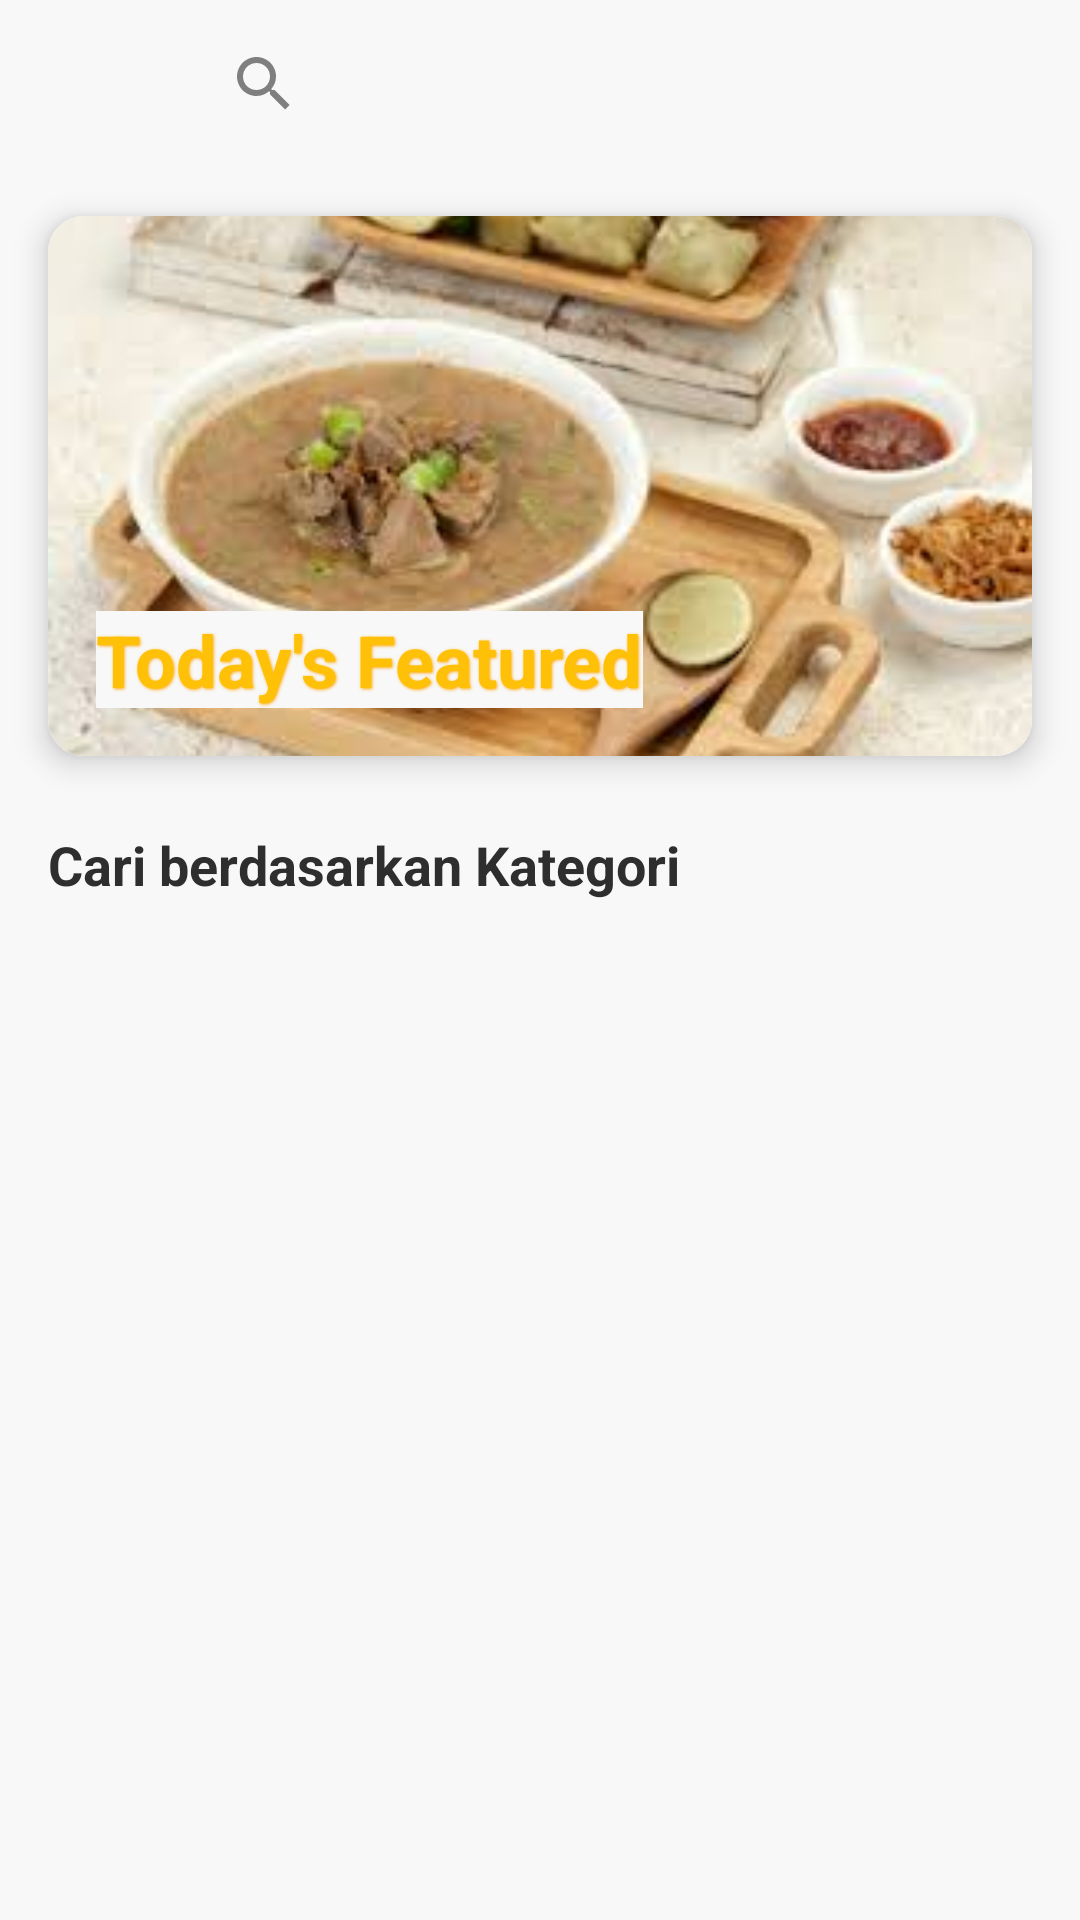

Write the Android layout XML for this screen, with the resource values it uses.
<!-- AndroidManifest.xml: application theme Theme.FootEndDrink -->
<!-- res/layout/fragment_home.xml -->
<?xml version="1.0" encoding="utf-8"?>
<androidx.coordinatorlayout.widget.CoordinatorLayout
    xmlns:android="http://schemas.android.com/apk/res/android"
    xmlns:app="http://schemas.android.com/apk/res-auto"
    xmlns:tools="http://schemas.android.com/tools"
    android:layout_width="match_parent"
    android:layout_height="match_parent"

    android:background="?android:attr/background"
    tools:context=".ui.home.HomeFragment">

    <com.google.android.material.appbar.AppBarLayout
        android:layout_width="match_parent"
        android:layout_height="wrap_content"
        android:background="?android:attr/background"
        app:elevation="0dp">
        <androidx.appcompat.widget.Toolbar
            android:id="@+id/toolbar_home" android:layout_width="match_parent"
            android:layout_height="?attr/actionBarSize"
            app:titleTextColor="?android:attr/textColorPrimary">
            <ImageView
                android:layout_width="40dp"
                android:layout_height="40dp"
                android:src="@drawable/burger" android:layout_gravity="start|center_vertical"
                android:contentDescription="App Logo"
                android:layout_marginEnd="8dp"/>

            <androidx.appcompat.widget.SearchView
                android:id="@+id/search_view_menu"
                android:layout_width="match_parent"
                android:layout_height="wrap_content"
                android:queryHint="Cari makanan atau minuman..."
                android:iconifiedByDefault="false"
                android:layout_gravity="end"
                android:layout_marginEnd="16dp"/>
        </androidx.appcompat.widget.Toolbar>
    </com.google.android.material.appbar.AppBarLayout>

    <androidx.core.widget.NestedScrollView
        android:layout_width="match_parent"
        android:layout_height="match_parent"
        app:layout_behavior="@string/appbar_scrolling_view_behavior">

        <LinearLayout
            android:layout_width="match_parent"
            android:layout_height="wrap_content"
            android:orientation="vertical"
            android:paddingBottom="16dp">

            <androidx.cardview.widget.CardView
                android:layout_width="match_parent"
                android:layout_height="180dp"
                android:layout_margin="16dp"
                app:cardCornerRadius="12dp"
                app:cardElevation="6dp">
                <ImageView
                    android:id="@+id/iv_banner"
                    android:layout_width="match_parent"
                    android:layout_height="match_parent"
                    android:scaleType="centerCrop"
                    android:src="@drawable/coto"
                    android:contentDescription="Today's Featured Item" />
                <TextView
                    android:layout_width="wrap_content"
                    android:layout_height="wrap_content"
                    android:layout_gravity="bottom|start"
                    android:layout_margin="16dp"
                    android:text="Today's Featured"
                    android:textColor="#FFC107"
                    android:textSize="24sp"
                    android:textStyle="bold"
                    android:shadowColor="#FFA700"
                    android:shadowDx="1"
                    android:shadowDy="1"
                    android:shadowRadius="2" />
            </androidx.cardview.widget.CardView>

            <TextView
                android:layout_width="wrap_content"
                android:layout_height="wrap_content"
                android:text="Cari berdasarkan Kategori"
                android:textColor="?android:attr/textColorPrimary"
                android:textSize="18sp"
                android:textStyle="bold"
                android:layout_marginStart="16dp"
                android:layout_marginTop="8dp" />

            <androidx.recyclerview.widget.RecyclerView
                android:id="@+id/rv_categories"
                android:layout_width="match_parent"
                android:layout_height="wrap_content"
                android:layout_marginTop="8dp"
                android:clipToPadding="false"
                android:paddingStart="16dp"
                android:paddingEnd="16dp"
                android:orientation="horizontal"
                app:layoutManager="androidx.recyclerview.widget.LinearLayoutManager"
                tools:itemCount="5"
                tools:listitem="@layout/item_category" />

            <androidx.recyclerview.widget.RecyclerView
                android:id="@+id/rv_items"
                android:layout_width="match_parent"
                android:layout_height="wrap_content"
                android:nestedScrollingEnabled="false" android:layout_marginTop="8dp"
                android:clipToPadding="false"
                android:paddingHorizontal="8dp"
                app:layoutManager="androidx.recyclerview.widget.GridLayoutManager"
                app:spanCount="2" tools:listitem="@layout/item_food_drink" />

            <ProgressBar
                android:id="@+id/progress_bar"
                android:layout_width="wrap_content"
                android:layout_height="wrap_content"
                android:layout_gravity="center_horizontal"
                android:layout_marginTop="32dp"
                android:visibility="gone" />

            <TextView
                android:id="@+id/tv_error_message"
                android:layout_width="wrap_content"
                android:layout_height="wrap_content"
                android:textAlignment="center"
                android:textColor="?android:attr/textColorSecondary"
                android:text="Gagal memuat data. Periksa koneksi internet Anda atau muat data offline."
                android:visibility="gone"
                android:layout_gravity="center_horizontal"
                android:layout_marginTop="16dp" />

            <Button
                android:id="@+id/btn_retry"
                android:layout_width="wrap_content"
                android:layout_height="wrap_content"
                android:text="Refresh / Muat Offline"
                android:textColor="@color/mc_white"
                android:backgroundTint="?attr/colorPrimary"
                android:layout_gravity="center_horizontal"
                android:layout_marginTop="16dp"
                android:visibility="gone" />

        </LinearLayout>
    </androidx.core.widget.NestedScrollView>
</androidx.coordinatorlayout.widget.CoordinatorLayout>
<!-- res/layout/item_category.xml (included above) -->
<?xml version="1.0" encoding="utf-8"?>
<LinearLayout xmlns:android="http://schemas.android.com/apk/res/android"
    xmlns:app="http://schemas.android.com/apk/res-auto"
    xmlns:tools="http://schemas.android.com/tools"
    android:layout_width="wrap_content"
    android:layout_height="wrap_content"
    android:orientation="vertical"
    android:gravity="center_horizontal"
    android:padding="8dp">

    <androidx.cardview.widget.CardView
        android:layout_width="60dp"
        android:layout_height="60dp"
        app:cardCornerRadius="30dp"
        app:cardElevation="2dp"
        app:cardBackgroundColor="@color/app_chip_bg"> <ImageView
        android:id="@+id/iv_category_icon"
        android:layout_width="36dp"
        android:layout_height="36dp"
        android:layout_gravity="center"
        android:src="@drawable/burger"
        android:contentDescription="Category Icon" />
    </androidx.cardview.widget.CardView>

    <TextView
        android:id="@+id/tv_category_name"
        android:layout_width="wrap_content"
        android:layout_height="wrap_content"
        android:layout_marginTop="4dp"
        android:textSize="12sp"
        android:textColor="?android:attr/textColorPrimary"
        tools:text="Burgers" />

</LinearLayout>
<!-- res/layout/item_food_drink.xml (included above) -->
<?xml version="1.0" encoding="utf-8"?>
<androidx.cardview.widget.CardView
    xmlns:android="http://schemas.android.com/apk/res/android"
    xmlns:app="http://schemas.android.com/apk/res-auto"
    xmlns:tools="http://schemas.android.com/tools"
    android:layout_width="match_parent"
    android:layout_height="wrap_content"
    android:layout_margin="8dp"
    app:cardCornerRadius="12dp"
    app:cardElevation="4dp"
    style="?attr/cardViewStyle">

    <androidx.constraintlayout.widget.ConstraintLayout
        android:layout_width="match_parent"
        android:layout_height="wrap_content"
        android:paddingBottom="12dp">

        <ImageView
            android:id="@+id/iv_item_image"
            android:layout_width="0dp"
            android:layout_height="120dp"
            android:scaleType="centerCrop"
            android:background="@color/mc_medium_gray"
            app:layout_constraintTop_toTopOf="parent"
            app:layout_constraintStart_toStartOf="parent"
            app:layout_constraintEnd_toEndOf="parent"
            android:contentDescription="Food Image"
            tools:src="@drawable/ic_placeholder" />

        <LinearLayout
            android:id="@+id/layout_rating"
            android:layout_width="wrap_content"
            android:layout_height="wrap_content"
            android:orientation="horizontal"
            android:gravity="center_vertical"
            android:background="@drawable/rounded_rating_background"
            android:paddingHorizontal="8dp"
            android:paddingVertical="4dp"
            android:layout_marginTop="8dp"
            android:layout_marginStart="8dp"
            app:layout_constraintTop_toTopOf="parent"
            app:layout_constraintStart_toStartOf="parent"
            app:layout_constraintHorizontal_bias="0"
            tools:visibility="visible">

            <ImageView
                android:layout_width="16dp"
                android:layout_height="16dp"
                android:src="@drawable/ic_star"
                app:tint="@color/app_rating_star"
                android:contentDescription="Rating Star" />

            <TextView
                android:id="@+id/tv_item_rating"
                android:layout_width="wrap_content"
                android:layout_height="wrap_content"
                android:layout_marginStart="4dp"
                android:textColor="@color/mc_white"
                android:textSize="12sp"
                android:textStyle="bold"
                tools:text="4.5" />
        </LinearLayout>

        <TextView
            android:id="@+id/tv_item_name"
            android:layout_width="0dp"
            android:layout_height="wrap_content"
            android:layout_marginTop="8dp"
            android:layout_marginStart="12dp"
            android:layout_marginEnd="12dp"
            android:textSize="16sp"
            android:textStyle="bold"
            android:textColor="?android:attr/textColorPrimary"
            app:layout_constraintTop_toBottomOf="@id/iv_item_image"
            app:layout_constraintStart_toStartOf="parent"
            app:layout_constraintEnd_toEndOf="parent"
            tools:text="Big Mac Combo" />

        <TextView
            android:id="@+id/tv_item_delivery_time"
            android:layout_width="0dp"
            android:layout_height="wrap_content"
            android:layout_marginTop="4dp"
            android:layout_marginStart="12dp"
            android:layout_marginEnd="12dp"
            android:textSize="12sp"
            android:textColor="?android:attr/textColorSecondary"
            app:layout_constraintTop_toBottomOf="@id/tv_item_name"
            app:layout_constraintStart_toStartOf="parent"
            app:layout_constraintEnd_toEndOf="parent"
            tools:text="20-30 min | Free Delivery" />

        <TextView
            android:id="@+id/tv_item_original_price"
            android:layout_width="wrap_content"
            android:layout_height="wrap_content"
            android:layout_marginTop="8dp"
            android:layout_marginStart="12dp"
            android:textSize="14sp"
            android:textColor="?android:attr/textColorSecondary"
            android:textStyle="italic"
            android:background="@drawable/strikethrough_text"
            app:layout_constraintTop_toBottomOf="@id/tv_item_delivery_time"
            app:layout_constraintStart_toStartOf="parent"
            tools:text="Rp 45.000"
            tools:visibility="visible" />

        <TextView
            android:id="@+id/tv_item_price"
            android:layout_width="wrap_content"
            android:layout_height="wrap_content"
            android:layout_marginStart="4dp"
            android:textSize="16sp"
            android:textStyle="bold"
            android:textColor="@color/mc_red"
            app:layout_constraintTop_toTopOf="@id/tv_item_original_price"
            app:layout_constraintBottom_toBottomOf="@id/tv_item_original_price"
            app:layout_constraintStart_toEndOf="@id/tv_item_original_price"
            tools:text="Rp 35.000" />

    </androidx.constraintlayout.widget.ConstraintLayout>
</androidx.cardview.widget.CardView>
<!-- resources referenced by this layout -->
<resources>
  <color name="app_chip_bg">#EDEDED</color>
  <color name="app_rating_star">#FFD700</color>
  <color name="mc_medium_gray">#CCCCCC</color>
  <color name="mc_red">#DA291C</color>
  <color name="mc_white">#FFFFFF</color>
  <!-- drawable coto: jpg bitmap (drawable, 8227 bytes) -->
  <!-- drawable ic_placeholder (drawable) -->
  <vector xmlns:android="http://schemas.android.com/apk/res/android"
      android:width="100dp"
      android:height="100dp"
      android:viewportWidth="24"
      android:viewportHeight="24">
      
      <path
          android:fillColor="#CCCCCC"
          android:pathData="M3,3h18v18H3z" />
  
      
      <path
          android:fillColor="#AAAAAA"
          android:pathData="M21,21H3v-4l4,-5 4,5 5,-7 5,6z" />
  
      
      <path
          android:fillColor="#888888"
          android:pathData="M7,7a2,2 0 1,0 4,0a2,2 0 1,0 -4,0" />
  </vector>
  <!-- drawable ic_star (drawable) -->
  <vector xmlns:android="http://schemas.android.com/apk/res/android"
      android:width="24dp" android:height="24dp" android:viewportWidth="24"
      android:viewportHeight="24">
      <path android:fillColor="#FFD700"
          android:pathData="M12,17.27L18.18,21 16.54,13.97 22,9.24l-7.19,-0.61L12,2 9.19,8.63 2,9.24l5.46,4.73L5.82,21z"/>
  </vector>
  <!-- drawable rounded_rating_background (drawable) -->
  <?xml version="1.0" encoding="utf-8"?>
  <shape xmlns:android="http://schemas.android.com/apk/res/android"
      android:shape="rectangle">
      <solid android:color="#90000000" /> <corners android:radius="10dp" />
  </shape>
  <!-- drawable strikethrough_text (drawable) -->
  <?xml version="1.0" encoding="utf-8"?>
  <layer-list xmlns:android="http://schemas.android.com/apk/res/android">
      <item>
          <shape>
              <solid android:color="@android:color/transparent" />
          </shape>
      </item>
      <item android:top="8dp" android:bottom="8dp"> <shape>
          <stroke
              android:width="1dp"
              android:color="?android:attr/textColorSecondary" />
      </shape>
      </item>
  </layer-list>
  <style name="Theme.FootEndDrink" parent="Theme.FootEndDrink_Light" />
  <style name="Theme.FootEndDrink_Light" parent="Theme.MaterialComponents.DayNight.NoActionBar">
          <item name="colorPrimary">@color/app_primary_red</item>
          <item name="colorPrimaryVariant">@color/mc_red</item>
          <item name="colorOnPrimary">@color/mc_white</item>
          <item name="colorSecondary">@color/app_orange</item>
          <item name="colorSecondaryVariant">@color/mc_dark_yellow</item>
          <item name="colorOnSecondary">@color/mc_black</item>
          <item name="android:statusBarColor" tools:targetApi="l">?attr/colorPrimaryVariant</item>
          <item name="android:textColorPrimary">@color/app_dark_text</item>
          <item name="android:textColorSecondary">@color/app_light_text</item>
          <item name="android:background">@color/app_light_bg</item>
          <item name="android:windowBackground">@color/app_light_bg</item>
          <item name="cardViewStyle">@style/CardView.AppLight</item>
      </style>
  <color name="app_primary_red">#FF4D4D</color>
  <color name="app_orange">#FFA500</color>
  <color name="mc_dark_yellow">#F2A900</color>
  <color name="mc_black">#000000</color>
  <color name="app_dark_text">#2E2E2E</color>
  <color name="app_light_text">#7F7F7F</color>
  <color name="app_light_bg">#F8F8F8</color>
  <style name="CardView.AppLight" parent="CardView">
          <item name="cardBackgroundColor">@color/mc_white</item>
      </style>
</resources>
